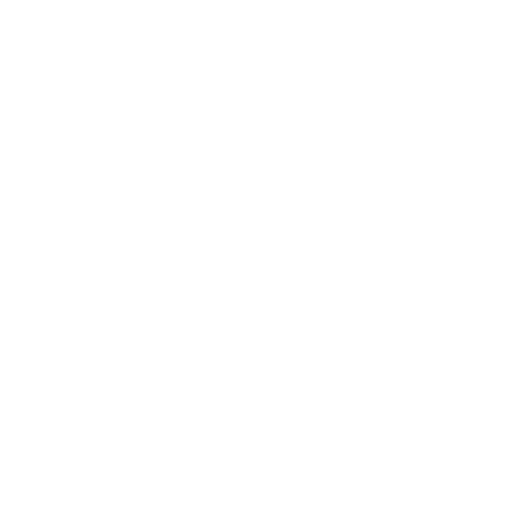
t = 0.00 s
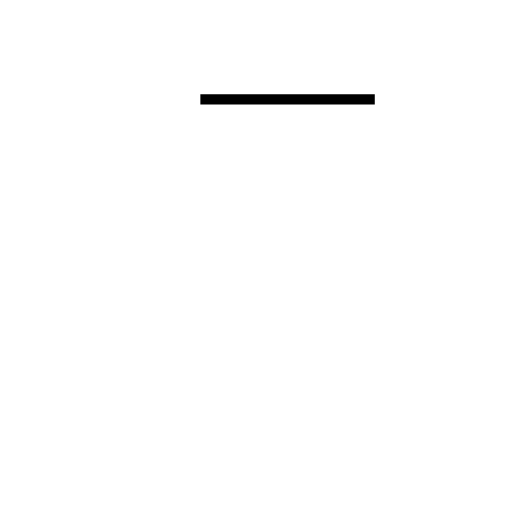
t = 0.51 s
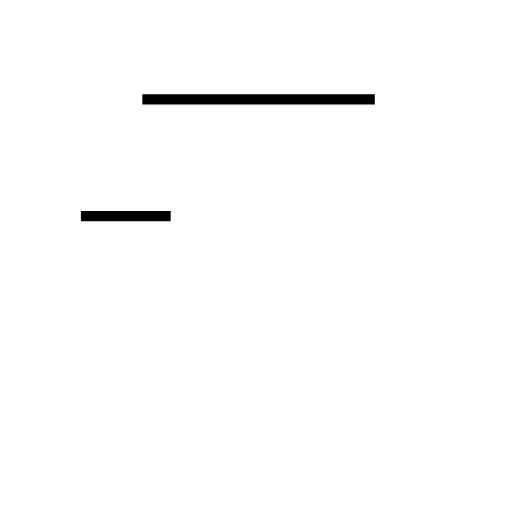
t = 0.94 s
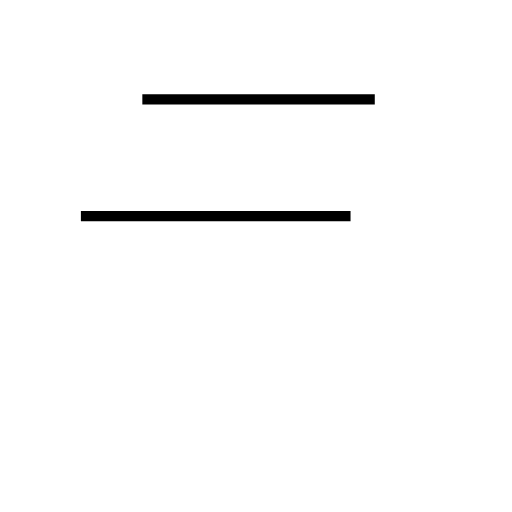
t = 1.47 s
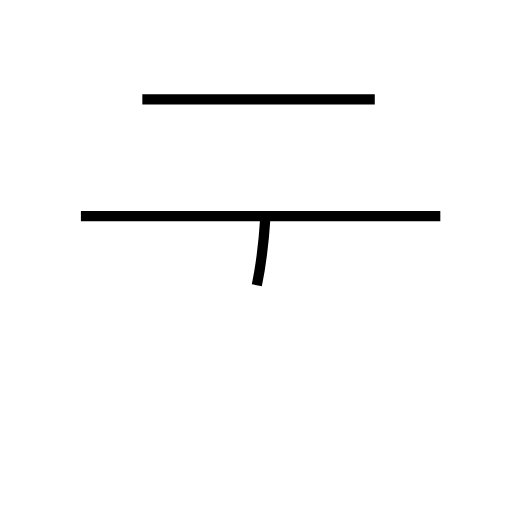
t = 1.93 s
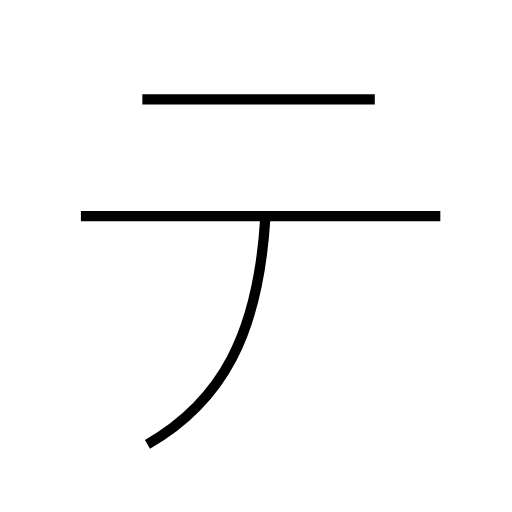
t = 2.52 s

The animated SVG that drew these frames (rendered in a browser with its animation timeline set to each time). Animation: 3 SMIL elements (animate=3); one cycle of 2.52 s.

<?xml version='1.0' encoding='utf-8'?>
<svg viewBox="0.0 -6.0 50.0 50.0" version="1.1" xmlns="http://www.w3.org/2000/svg"><rect x="-1000" y="-1000" width="2000" height="2000" stroke="white" fill="white" /><g style="fill:none;stroke:#000000;stroke-width:1"><path d="M 36.6 -34.3 L 13.9 -34.3 " transform="translate(0.0 38.0)" stroke-dasharray="22.700000000000003" stroke-dashoffset="22.700000000000003"><animate attributeName="stroke-dashoffset" from="22.700000000000003" to="0" dur="0.681s" begin="0s" fill="freeze" /></path><path d="M 7.9 -22.9 L 43.0 -22.9 " transform="translate(0.0 38.0)" stroke-dasharray="35.1" stroke-dashoffset="35.1"><animate attributeName="stroke-dashoffset" from="35.1" to="0" dur="1.053s" begin="0.681s" fill="freeze" /></path><path d="M 25.9 -22.6 C 25.2 -11.4 21.7 -4.8 14.4 -0.6" transform="translate(0.0 38.0)" stroke-dasharray="26.020933711664163" stroke-dashoffset="26.020933711664163"><animate attributeName="stroke-dashoffset" from="26.020933711664163" to="0" dur="0.7806280113499249s" begin="1.734s" fill="freeze" /></path></g></svg>
